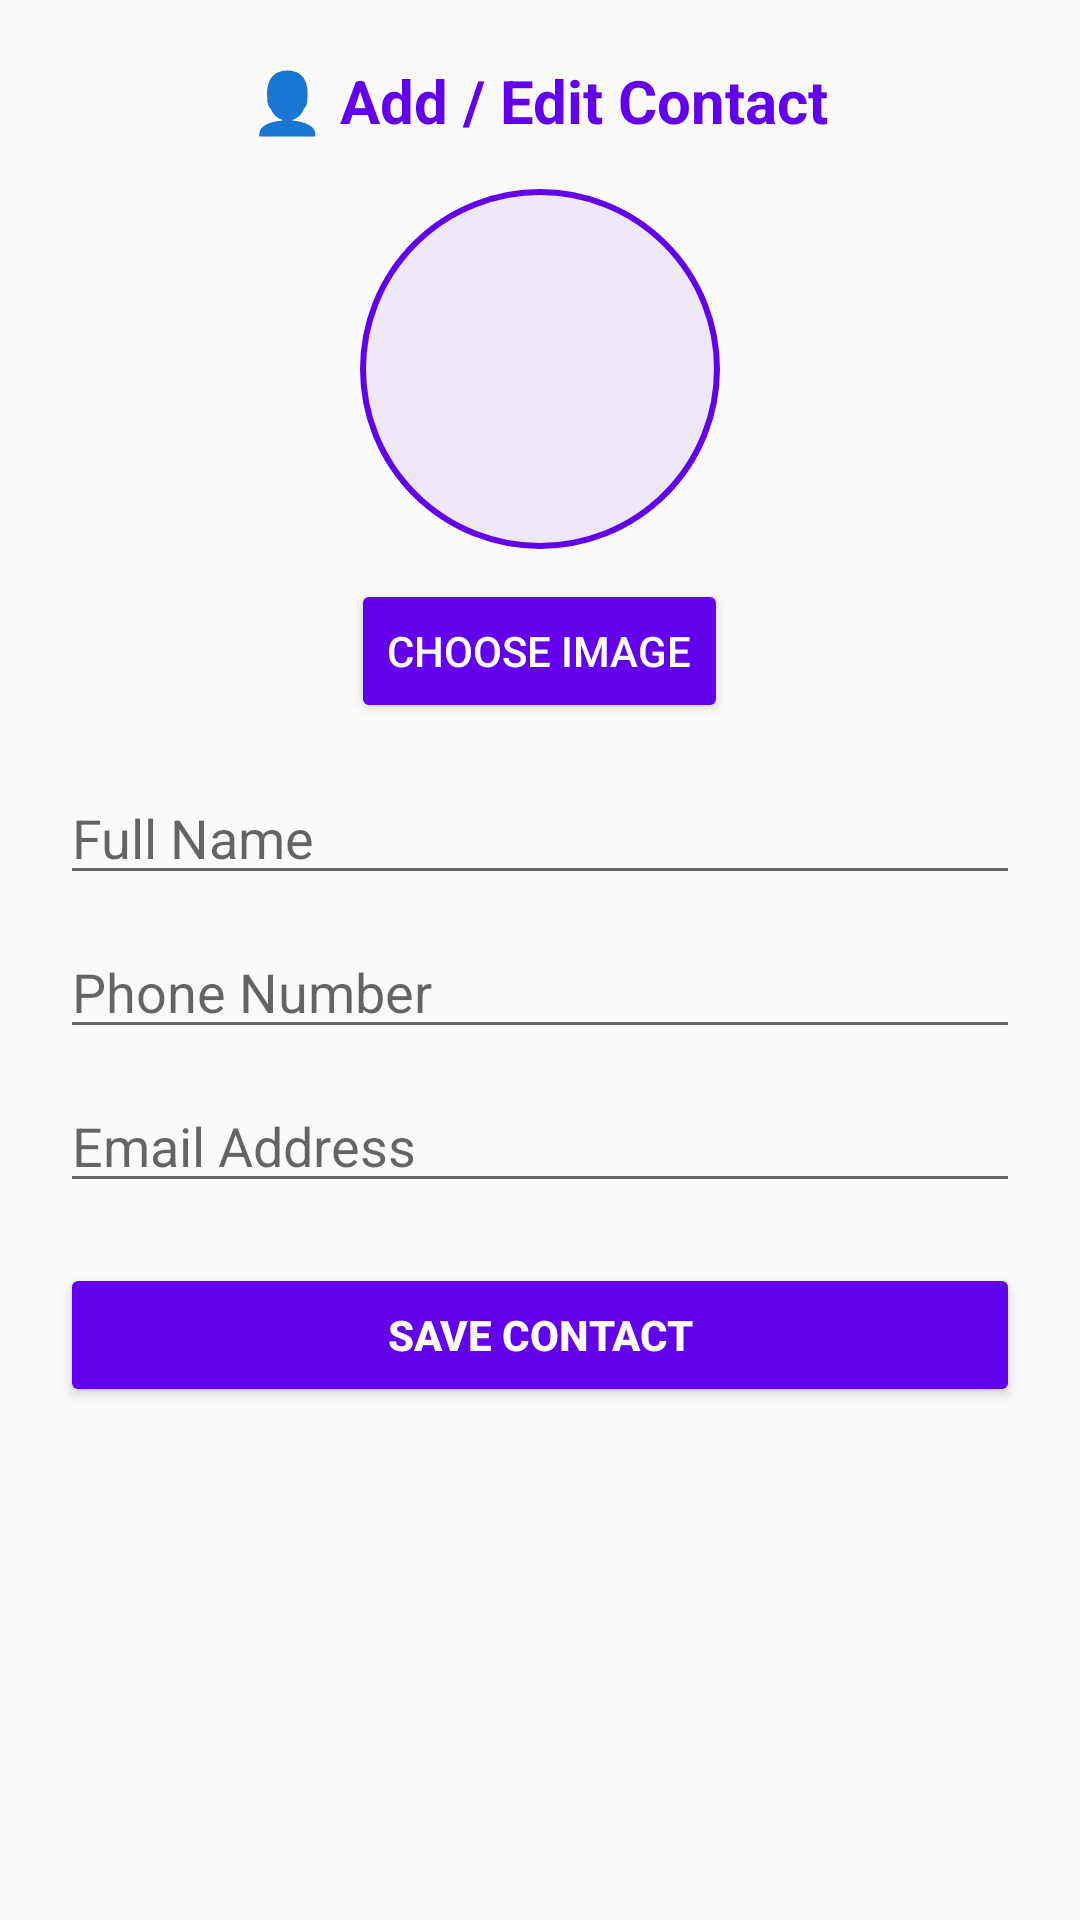

Android layout source for this screen:
<!-- AndroidManifest.xml: application theme Theme.CW1_AndroidPersistence -->
<!-- res/layout/activity_add_contact.xml -->
<?xml version="1.0" encoding="utf-8"?>
<ScrollView xmlns:android="http://schemas.android.com/apk/res/android"
    xmlns:tools="http://schemas.android.com/tools"
    android:layout_width="match_parent"
    android:layout_height="match_parent"
    tools:context=".AddContactActivity"
    android:background="#FAFAFA">

    <LinearLayout
        android:orientation="vertical"
        android:layout_width="match_parent"
        android:layout_height="wrap_content"
        android:padding="20dp"
        android:gravity="center_horizontal">

        <TextView
            android:layout_width="wrap_content"
            android:layout_height="wrap_content"
            android:text="👤 Add / Edit Contact"
            android:textStyle="bold"
            android:textColor="@color/purple_500"
            android:textSize="20sp"
            android:layout_marginBottom="16dp"/>

        <ImageView
            android:id="@+id/ivAvatar"
            android:layout_width="120dp"
            android:layout_height="120dp"
            android:src="@drawable/ic_launcher_foreground"
            android:layout_marginBottom="10dp"
            android:background="@drawable/avatar_bg"
            android:scaleType="centerCrop" />

        <Button
            android:id="@+id/btnChooseImage"
            android:layout_width="wrap_content"
            android:layout_height="wrap_content"
            android:text="Choose Image"
            android:backgroundTint="@color/purple_500"
            android:textColor="@android:color/white"
            android:layout_marginBottom="16dp"/>

        <EditText
            android:id="@+id/etName"
            android:layout_width="match_parent"
            android:layout_height="wrap_content"
            android:hint="Full Name"
            android:inputType="textPersonName"
            android:autofillHints="name"
            android:layout_marginBottom="10dp"/>

        <EditText
            android:id="@+id/etPhone"
            android:layout_width="match_parent"
            android:layout_height="wrap_content"
            android:hint="Phone Number"
            android:inputType="phone"
            android:layout_marginBottom="10dp"/>

        <EditText
            android:id="@+id/etEmail"
            android:layout_width="match_parent"
            android:layout_height="wrap_content"
            android:hint="Email Address"
            android:inputType="textEmailAddress"
            android:layout_marginBottom="20dp"/>

        <Button
            android:id="@+id/btnSave"
            android:layout_width="match_parent"
            android:layout_height="wrap_content"
            android:text="Save Contact"
            android:textColor="@android:color/white"
            android:backgroundTint="@color/purple_500"
            android:textStyle="bold"
            android:padding="10dp" />

    </LinearLayout>
</ScrollView>
<!-- resources referenced by this layout -->
<resources>
  <color name="purple_500">#6200EE</color>
  <!-- drawable avatar_bg (drawable) -->
  <shape xmlns:android="http://schemas.android.com/apk/res/android"
      android:shape="oval">
      <solid android:color="#EDE7F6"/>
      <stroke android:color="@color/purple_500" android:width="2dp"/>
  </shape>
  <style name="Theme.CW1_AndroidPersistence" parent="Theme.MaterialComponents.DayNight.NoActionBar">
          
          <item name="colorPrimary">@color/purple_500</item>
          <item name="colorPrimaryVariant">@color/purple_700</item>
          <item name="colorOnPrimary">@color/white</item>
          <item name="colorSecondary">@color/teal_200</item>
          <item name="colorSecondaryVariant">@color/teal_700</item>
          <item name="colorOnSecondary">@color/black</item>
          <item name="android:statusBarColor">?attr/colorPrimaryVariant</item>
      </style>
  <color name="purple_700">#3700B3</color>
  <color name="white">#FFFFFF</color>
  <color name="teal_200">#03DAC5</color>
  <color name="teal_700">#018786</color>
  <color name="black">#000000</color>
</resources>
